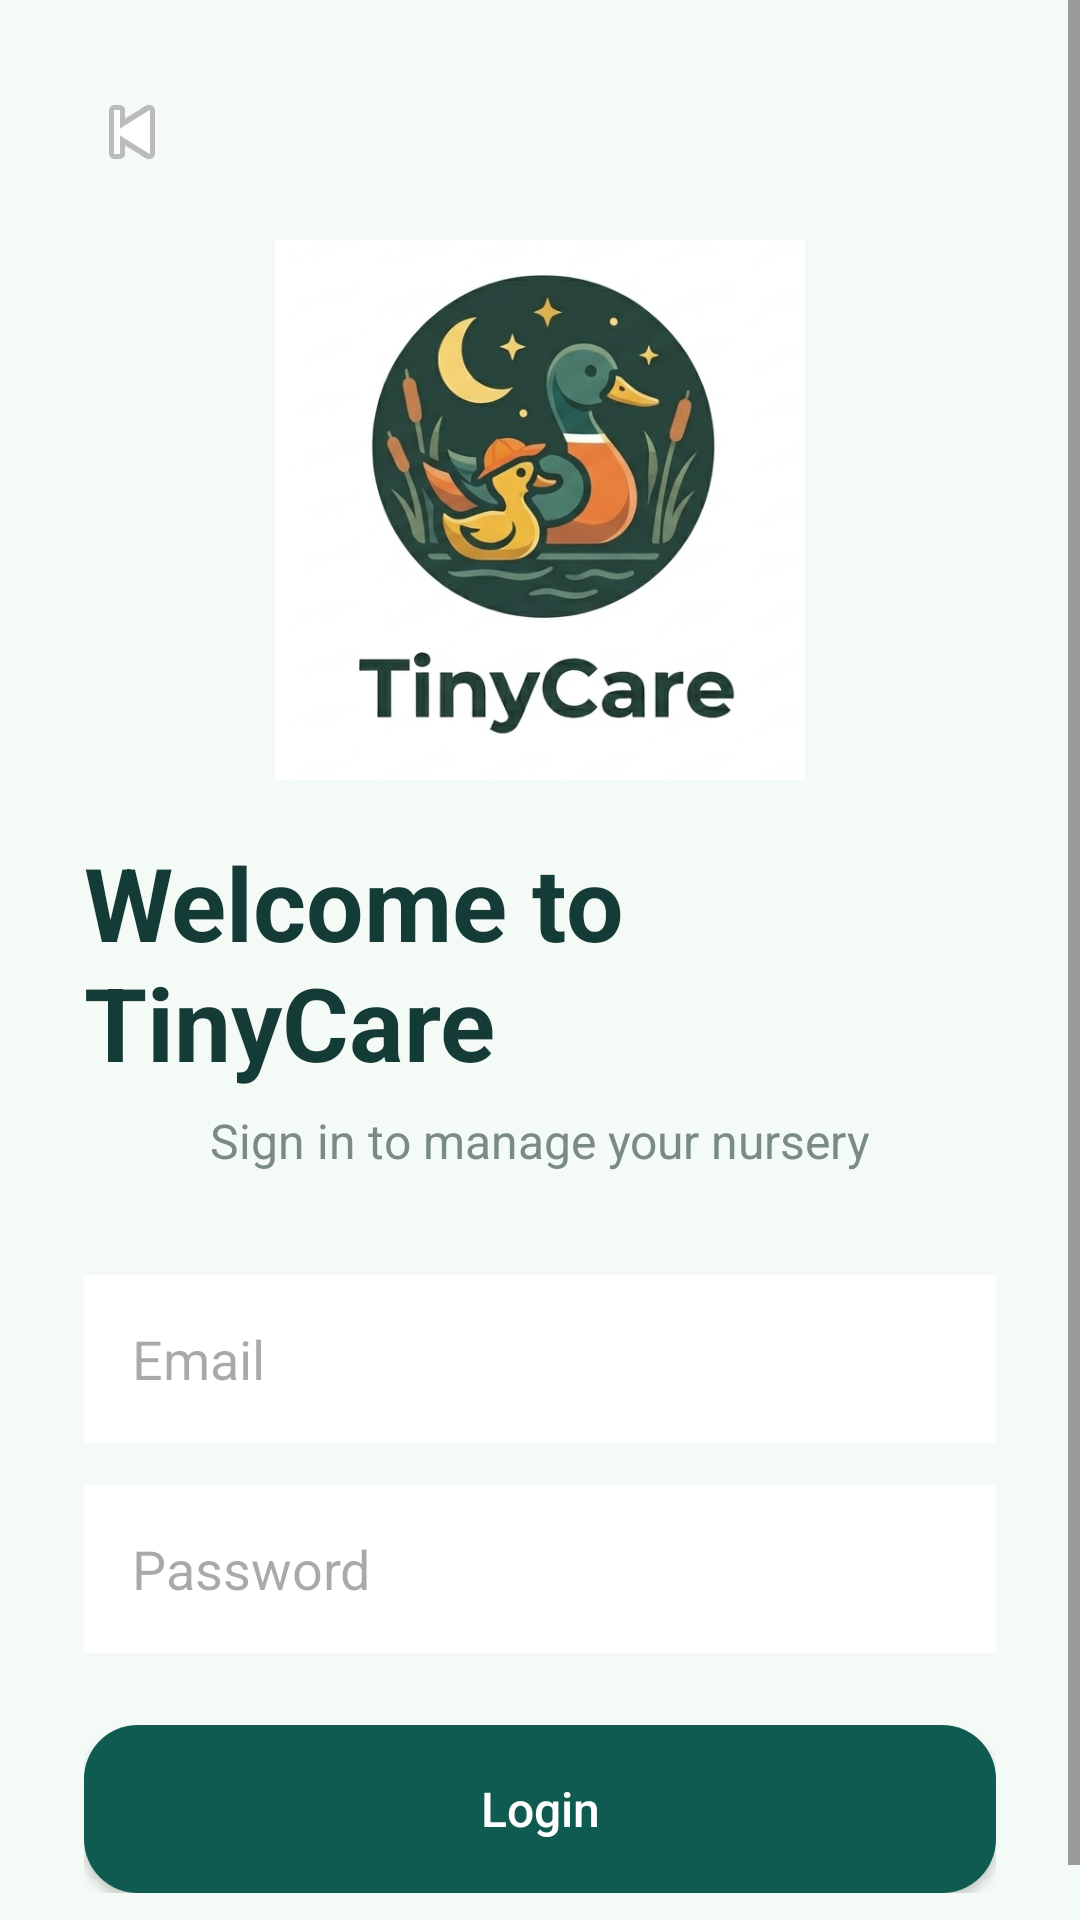

Produce the Android XML layout that renders to this screen, including the resource entries it uses.
<!-- AndroidManifest.xml: application theme Theme.TinyCare -->
<!-- res/layout/activity_main.xml -->
<?xml version="1.0" encoding="utf-8"?>
<ScrollView xmlns:android="http://schemas.android.com/apk/res/android"
    android:id="@+id/main"
    android:layout_width="match_parent"
    android:layout_height="match_parent"
    android:background="@color/tinycare_bg">

    <LinearLayout
        android:layout_width="match_parent"
        android:layout_height="wrap_content"
        android:orientation="vertical"
        android:padding="28dp">

        <ImageView
            android:id="@+id/backButton"
            android:layout_width="32dp"
            android:layout_height="32dp"
            android:src="@android:drawable/ic_media_previous"
            android:contentDescription="Back"
            android:layout_marginBottom="20dp" />

        <LinearLayout
            android:layout_width="match_parent"
            android:layout_height="wrap_content"
            android:orientation="vertical"
            android:gravity="center">

            <ImageView
                android:layout_width="180dp"
                android:layout_height="180dp"
                android:src="@drawable/tinycare_logo"
                android:background="@android:color/transparent"
                android:contentDescription="TinyCare logo"
                android:scaleType="fitCenter" />

            <TextView
                android:layout_width="wrap_content"
                android:layout_height="wrap_content"
                android:text="Welcome to TinyCare"
                android:textSize="34sp"
                android:textStyle="bold"
                android:textColor="@color/tinycare_dark"
                android:layout_marginTop="18dp" />

            <TextView
                android:layout_width="wrap_content"
                android:layout_height="wrap_content"
                android:text="Sign in to manage your nursery"
                android:textColor="@color/tinycare_hint"
                android:textSize="16sp"
                android:layout_marginTop="6dp"
                android:layout_marginBottom="34dp" />

            <EditText
                android:id="@+id/emailEditText"
                android:layout_width="match_parent"
                android:layout_height="56dp"
                android:hint="Email"
                android:inputType="textEmailAddress"
                android:padding="16dp"
                android:background="#FFFFFF"
                android:autofillHints="emailAddress" />

            <EditText
                android:id="@+id/passwordEditText"
                android:layout_width="match_parent"
                android:layout_height="56dp"
                android:hint="Password"
                android:inputType="textPassword"
                android:padding="16dp"
                android:background="#FFFFFF"
                android:layout_marginTop="14dp"
                android:autofillHints="password" />

            <androidx.appcompat.widget.AppCompatButton
                android:id="@+id/loginButton"
                android:layout_width="match_parent"
                android:layout_height="56dp"
                android:text="Login"
                android:textColor="#FFFFFF"
                android:textAllCaps="false"
                android:textSize="16sp"
                android:background="@drawable/button_background"
                android:layout_marginTop="24dp" />

        </LinearLayout>

    </LinearLayout>
</ScrollView>
<!-- resources referenced by this layout -->
<resources>
  <color name="tinycare_bg">#F4FAF6</color>
  <color name="tinycare_dark">#143B36</color>
  <color name="tinycare_hint">#7A8A86</color>
  <!-- drawable button_background (drawable) -->
  <?xml version="1.0" encoding="utf-8"?>
  <shape xmlns:android="http://schemas.android.com/apk/res/android">
  
      <solid android:color="#0F5B52"/>
  
      <corners android:radius="18dp"/>
  
  </shape>
  <!-- drawable tinycare_logo: png bitmap (drawable, 222431 bytes) -->
  <style name="Theme.TinyCare" parent="Base.Theme.TinyCare" />
  <style name="Base.Theme.TinyCare" parent="Theme.Material3.DayNight.NoActionBar">
          
          
      </style>
</resources>
